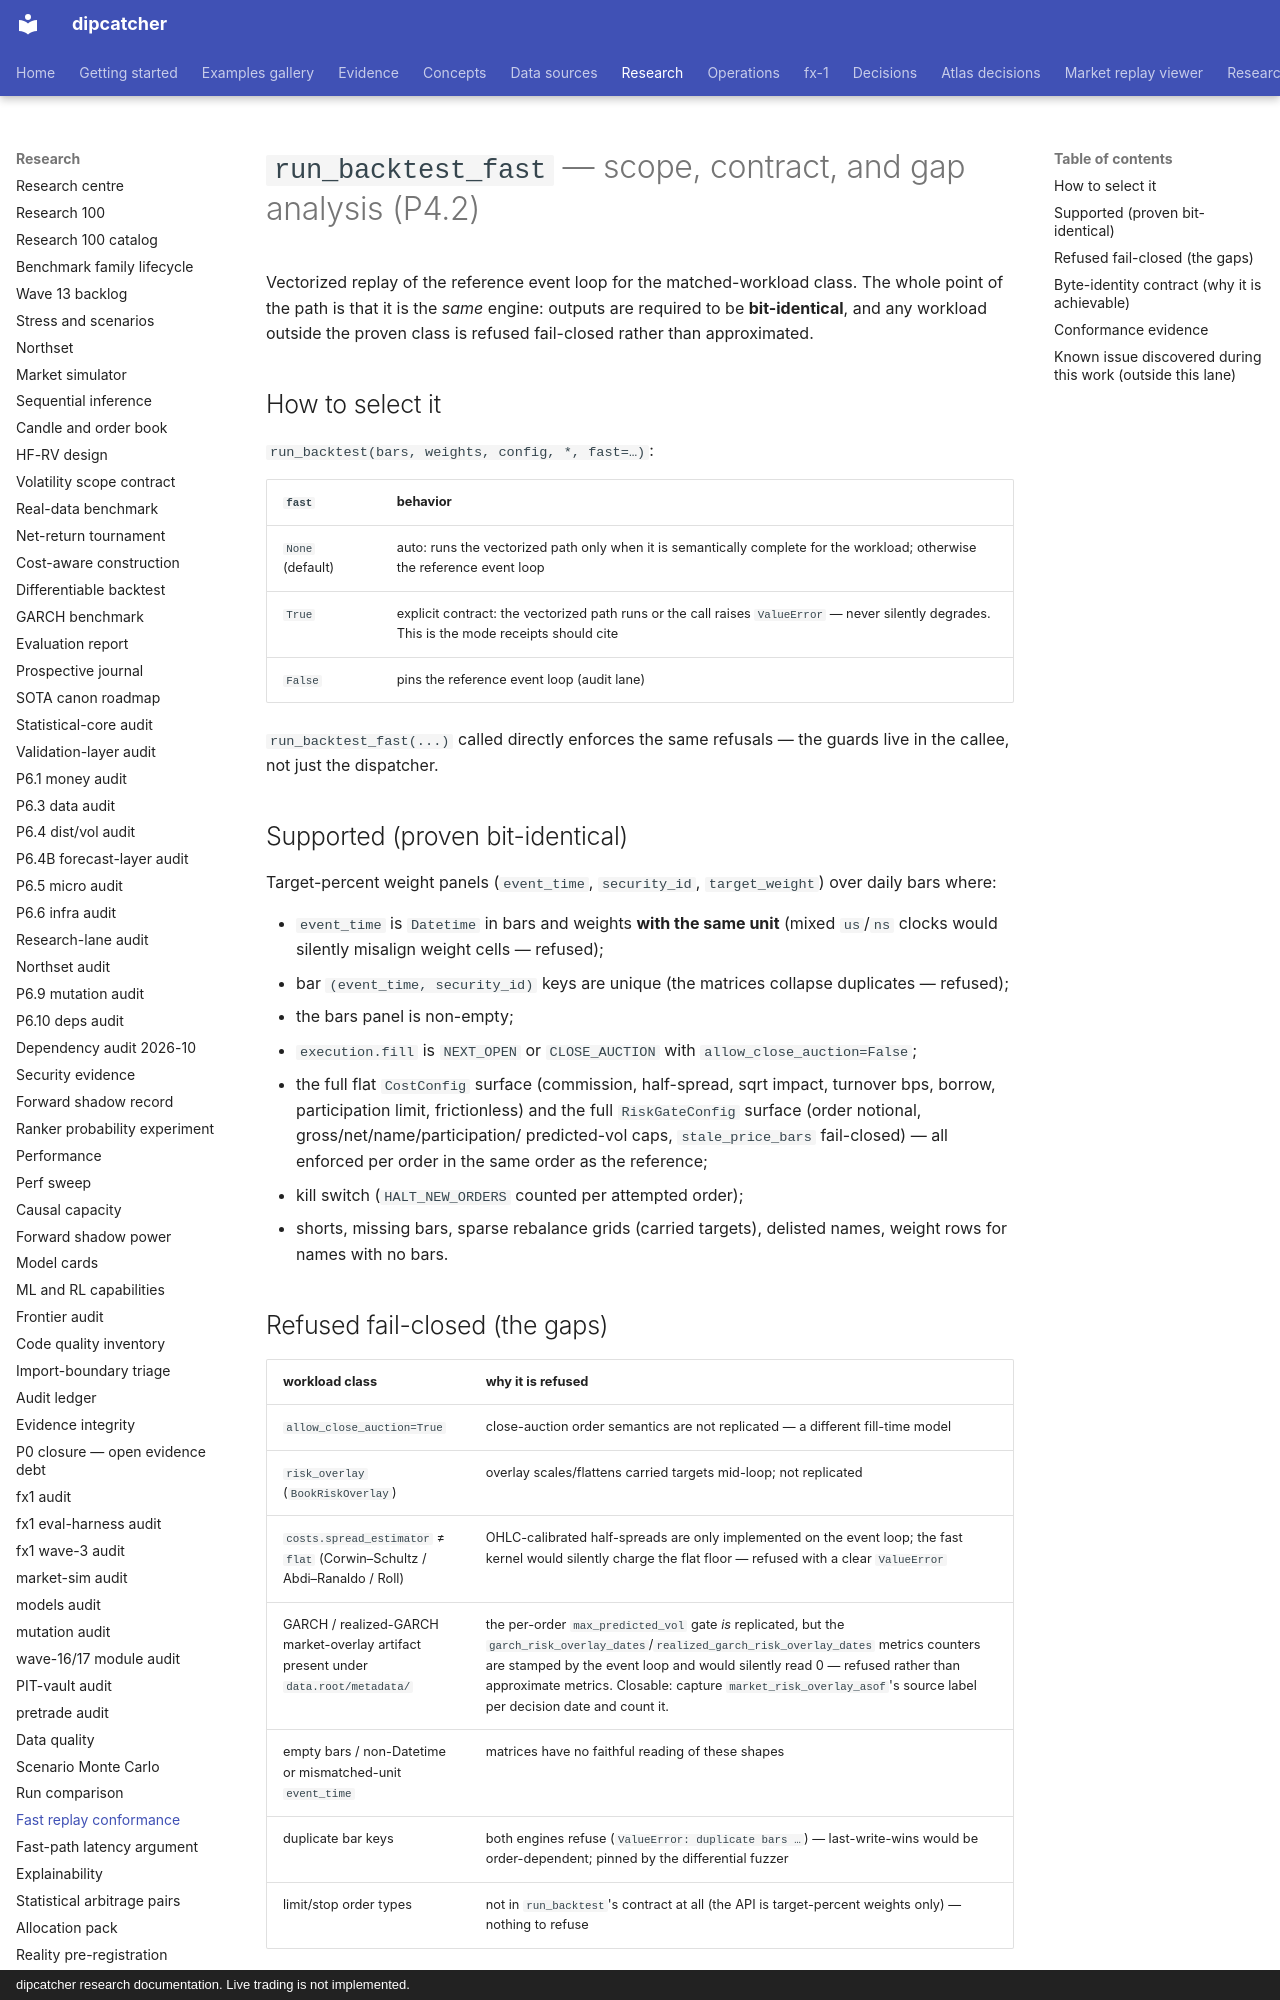

repository: artificial-hedge/dipcatcher · page: FAST_REPLAY_P42/index.html · generator: mkdocs · copyright: dipcatcher research documentation. Live trading is not implemented.

# `run_backtest_fast` — scope, contract, and gap analysis (P4.2)

Vectorized replay of the reference event loop for the matched-workload class.
The whole point of the path is that it is the *same* engine: outputs are
required to be **bit-identical**, and any workload outside the proven class
is refused fail-closed rather than approximated.

## How to select it

`run_backtest(bars, weights, config, *, fast=…)`:

| `fast` | behavior |
|---|---|
| `None` (default) | auto: runs the vectorized path only when it is semantically complete for the workload; otherwise the reference event loop |
| `True` | explicit contract: the vectorized path runs or the call raises `ValueError` — never silently degrades. This is the mode receipts should cite |
| `False` | pins the reference event loop (audit lane) |

`run_backtest_fast(...)` called directly enforces the same refusals — the
guards live in the callee, not just the dispatcher.

## Supported (proven bit-identical)

Target-percent weight panels (`event_time`, `security_id`, `target_weight`)
over daily bars where:

- `event_time` is `Datetime` in bars and weights **with the same unit**
  (mixed `us`/`ns` clocks would silently misalign weight cells — refused);
- bar `(event_time, security_id)` keys are unique (the matrices collapse
  duplicates — refused);
- the bars panel is non-empty;
- `execution.fill` is `NEXT_OPEN` or `CLOSE_AUCTION` with
  `allow_close_auction=False`;
- the full flat `CostConfig` surface (commission, half-spread, sqrt impact,
  turnover bps, borrow, participation limit, frictionless) and the full
  `RiskGateConfig` surface (order notional, gross/net/name/participation/
  predicted-vol caps, `stale_price_bars` fail-closed) — all enforced per
  order in the same order as the reference;
- kill switch (`HALT_NEW_ORDERS` counted per attempted order);
- shorts, missing bars, sparse rebalance grids (carried targets),
  delisted names, weight rows for names with no bars.

## Refused fail-closed (the gaps)

| workload class | why it is refused |
|---|---|
| `allow_close_auction=True` | close-auction order semantics are not replicated — a different fill-time model |
| `risk_overlay` (`BookRiskOverlay`) | overlay scales/flattens carried targets mid-loop; not replicated |
| `costs.spread_estimator` ≠ `flat` (Corwin–Schultz / Abdi–Ranaldo / Roll) | OHLC-calibrated half-spreads are only implemented on the event loop; the fast kernel would silently charge the flat floor — refused with a clear `ValueError` |
| GARCH / realized-GARCH market-overlay artifact present under `data.root/metadata/` | the per-order `max_predicted_vol` gate *is* replicated, but the `garch_risk_overlay_dates`/`realized_garch_risk_overlay_dates` metrics counters are stamped by the event loop and would silently read 0 — refused rather than approximate metrics. Closable: capture `market_risk_overlay_asof`'s source label per decision date and count it. |
| empty bars / non-Datetime or mismatched-unit `event_time` | matrices have no faithful reading of these shapes |
| duplicate bar keys | both engines refuse (`ValueError: duplicate bars …`) — last-write-wins would be order-dependent; pinned by the differential fuzzer |
| limit/stop order types | not in `run_backtest`'s contract at all (the API is target-percent weights only) — nothing to refuse |
